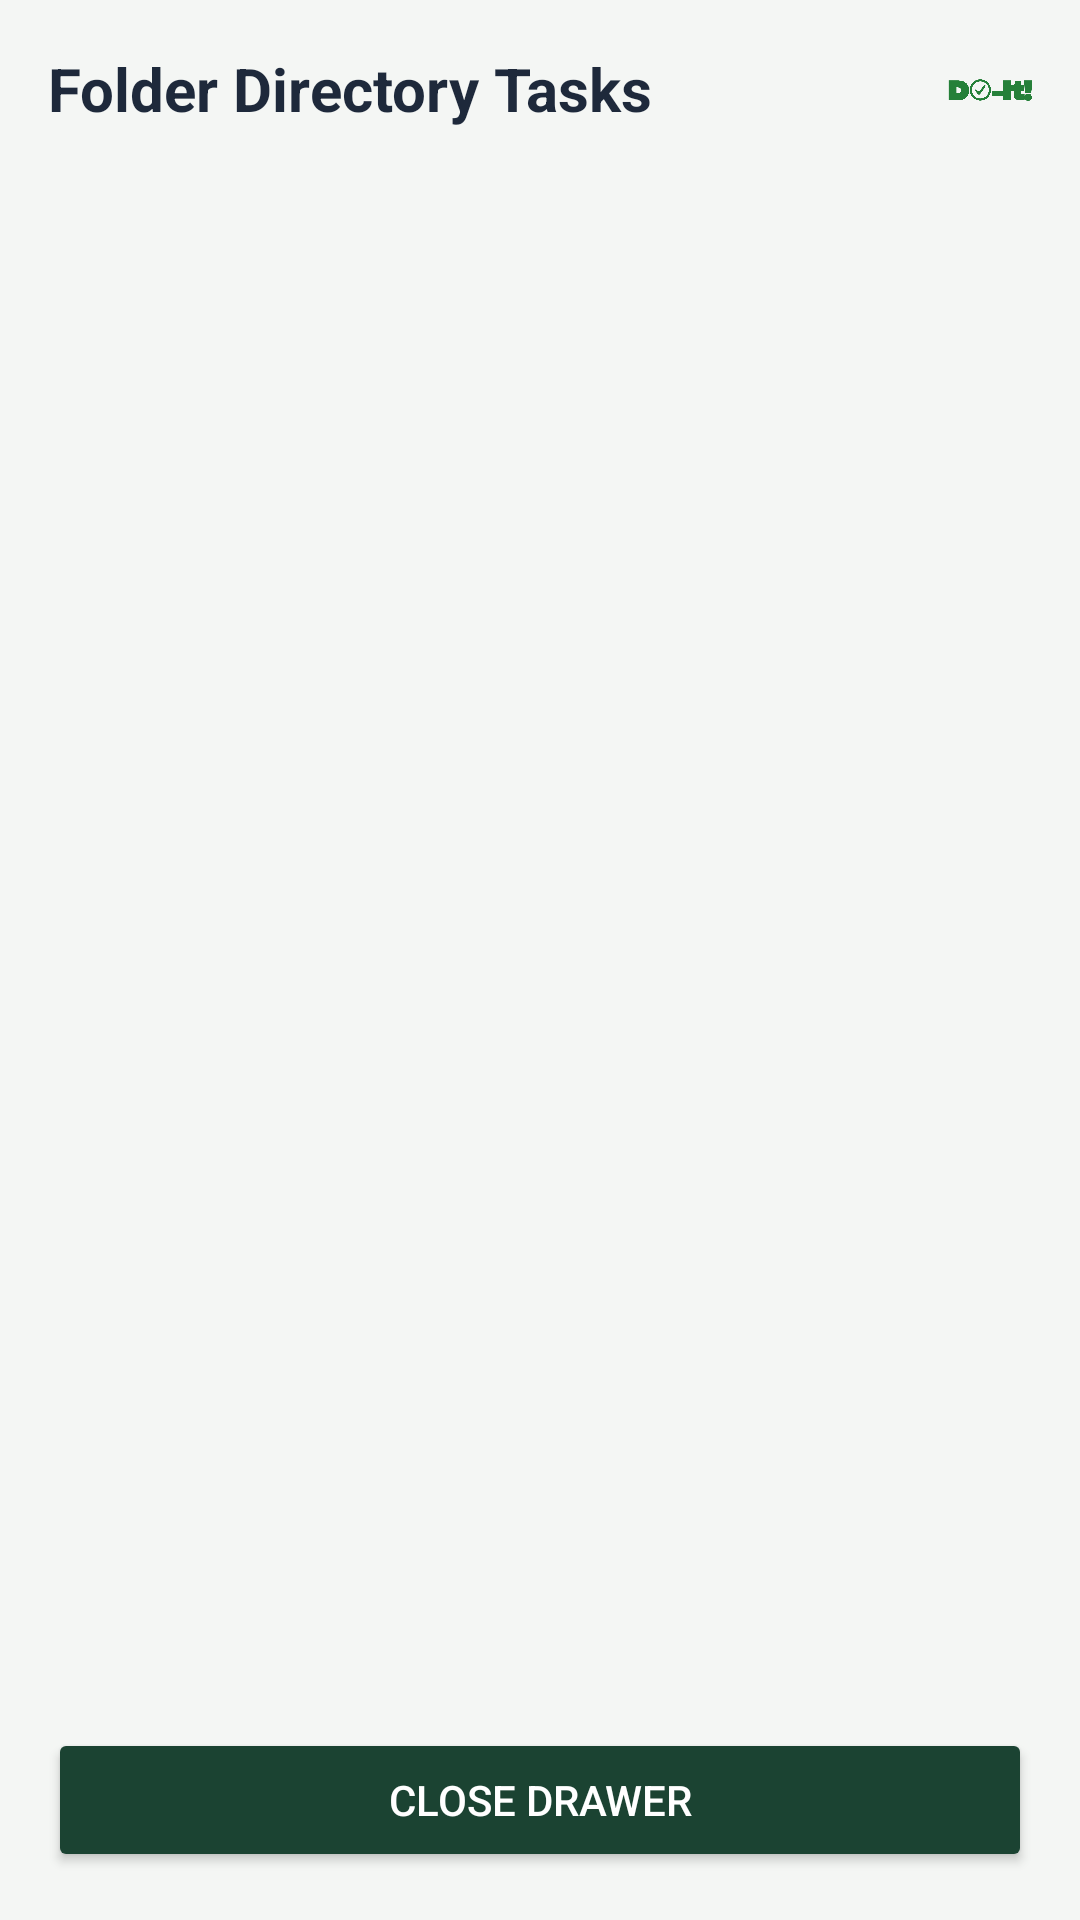

This screen was rendered from an Android layout file. Write that file and the resources it references.
<!-- AndroidManifest.xml: application theme Theme.FreddyMercury -->
<!-- res/layout/fragment_file_tasks.xml -->
<?xml version="1.0" encoding="utf-8"?>
<LinearLayout xmlns:android="http://schemas.android.com/apk/res/android"
    android:layout_width="match_parent"
    android:layout_height="match_parent"
    android:orientation="vertical"
    android:padding="16dp"
    android:background="@color/bg_light">

    <RelativeLayout
        android:layout_width="match_parent"
        android:layout_height="wrap_content"
        android:layout_marginBottom="16dp">

        <TextView
            android:id="@+id/fragmentFileTitle"
            android:layout_width="wrap_content"
            android:layout_height="wrap_content"
            android:text="Folder Directory Tasks"
            android:textColor="@color/text_primary"
            android:textSize="20sp"
            android:textStyle="bold"
            android:layout_alignParentStart="true" />

        <ImageView
            android:layout_width="28dp"
            android:layout_height="28dp"
            android:src="@drawable/do_it_"
            android:layout_alignParentEnd="true" />
    </RelativeLayout>

    <androidx.recyclerview.widget.RecyclerView
        android:id="@+id/fragmentTasksRecycler"
        android:layout_width="match_parent"
        android:layout_height="0dp"
        android:layout_weight="1" />

    <Button
        android:id="@+id/closeFragmentBtn"
        android:layout_width="match_parent"
        android:layout_height="wrap_content"
        android:backgroundTint="@color/colorPrimary"
        android:text="Close Drawer"
        android:textColor="#FFFFFF"
        android:layout_marginTop="12dp" />
</LinearLayout>
<!-- resources referenced by this layout -->
<resources>
  <color name="bg_light">#F4F6F4</color>
  <color name="colorPrimary">#1B4332</color>
  <color name="text_primary">#1E293B</color>
  <!-- drawable do_it_: png bitmap (drawable, 39367 bytes) -->
  <style name="Theme.FreddyMercury" parent="Base.Theme.FreddyMercury" />
  <style name="Base.Theme.FreddyMercury" parent="Theme.Material3.DayNight.NoActionBar">
          
      </style>
</resources>
